4-way image classification set "PEKALONGAN" from GitHub (kaburov38/batik_pekalongan); label vocabulary: Jlamprang, Liong, Terang Bulan, Tujuh Rupa.

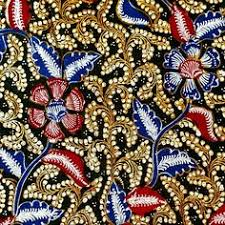
Label: Tujuh Rupa

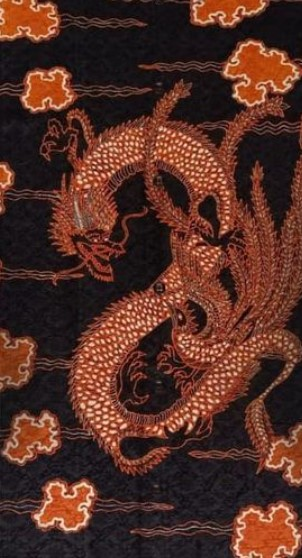
Label: Liong

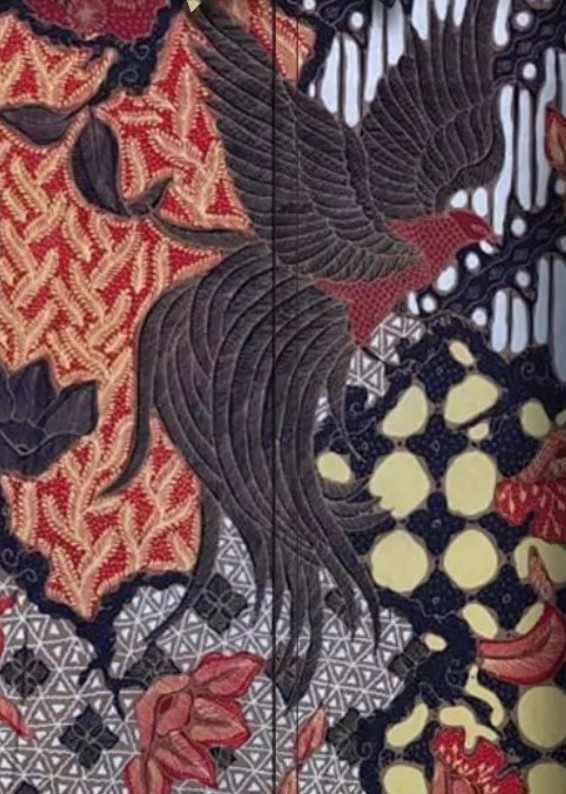
Label: Jlamprang

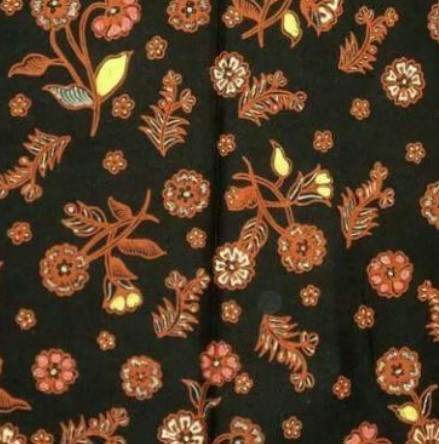
Label: Terang Bulan

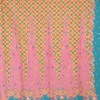
Label: Tujuh Rupa

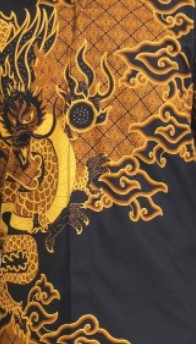
Label: Liong
